Run: headless pygame with SDL's dummy video driver; simulated clock (each Clock.tick advances the game by its frame time, no real sleeping); random seed 0; keys injected as events and as key.get_pressed() state; no mouse input; restart key SPACE tapped at the start of phases 3 and 4.
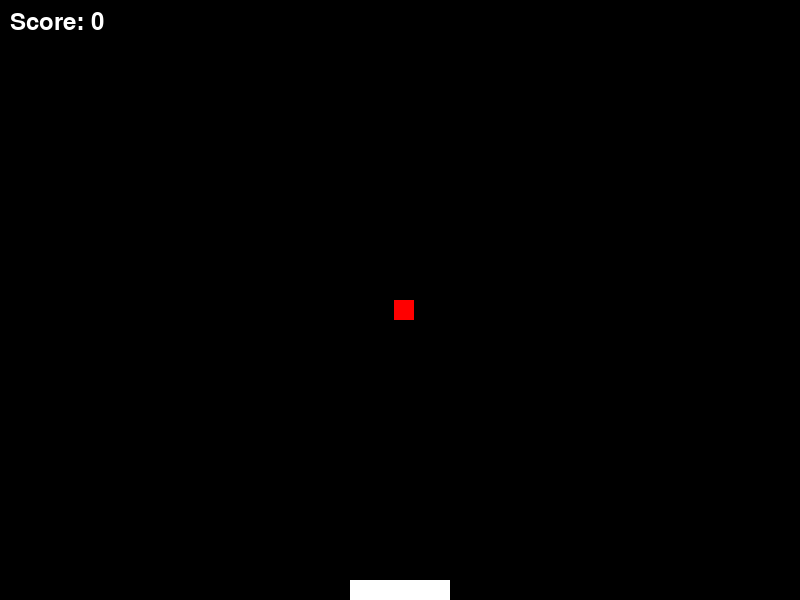
Frame 1 of 4 · flips 1–60 · no input
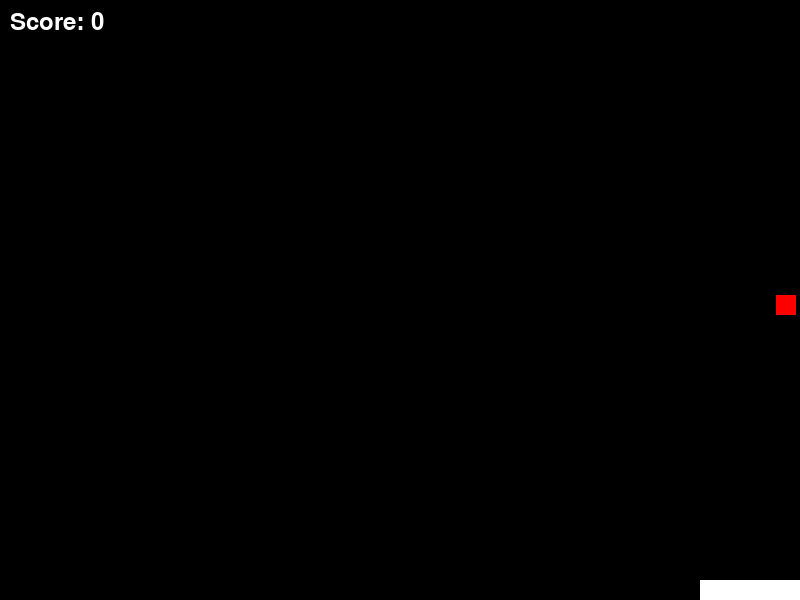
Frame 2 of 4 · flips 61–180 · tapped SPACE, RETURN · held RIGHT (→), D
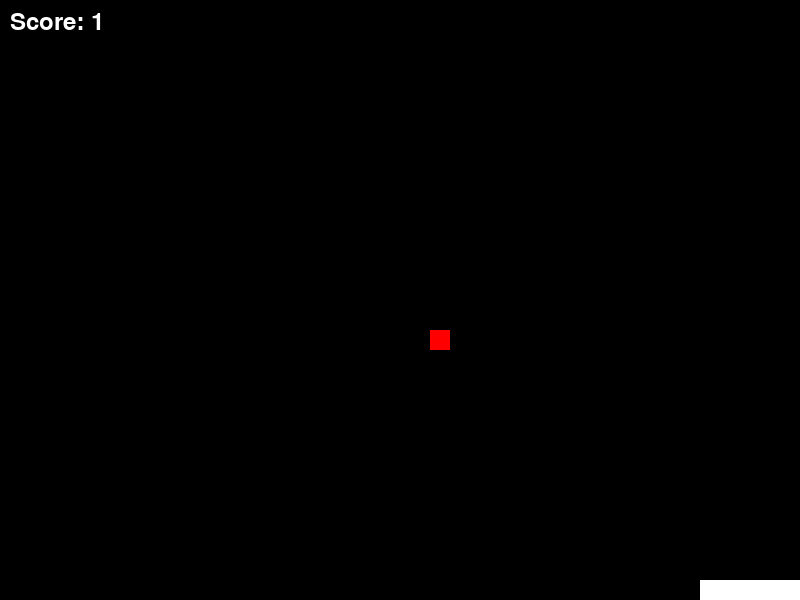
Frame 3 of 4 · flips 181–300 · tapped SPACE · held DOWN (↓), S
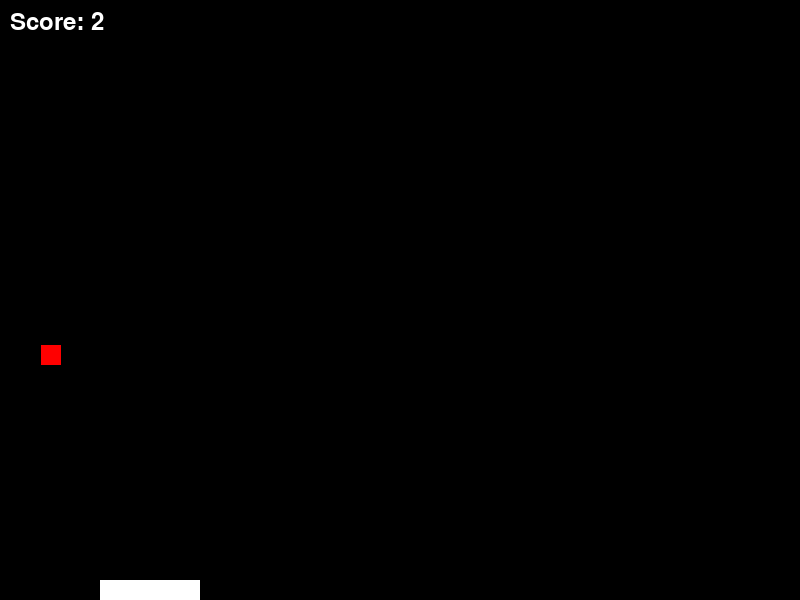
Frame 4 of 4 · flips 301–420 · tapped SPACE · held LEFT (←), A, UP (↑), W

The pygame program that drew these frames:


import pygame
import sys
import random

# initialize constants
SCREEN_WIDTH = 800
SCREEN_HEIGHT = 600
CATCHER_WIDTH = 100
CATCHER_HEIGHT = 20
BALL_DIAMETER = 20
BALL_RADIUS = BALL_DIAMETER // 2

pygame.init()


class Catcher(pygame.sprite.Sprite):
    def __init__(self):
        super().__init__()
        self.image = pygame.Surface((CATCHER_WIDTH, CATCHER_HEIGHT))
        self.image.fill((255, 255, 255))  # White catcher
        self.rect = self.image.get_rect(center=(SCREEN_WIDTH // 2, SCREEN_HEIGHT - CATCHER_HEIGHT // 2))

    def update(self, x):
        self.rect.x = x
        self.rect.clamp_ip(pygame.Rect(0, 0, SCREEN_WIDTH, SCREEN_HEIGHT))  # Prevents moving beyond screen


class Ball(pygame.sprite.Sprite):
    def __init__(self, x):
        super().__init__()
        self.image = pygame.Surface((BALL_DIAMETER, BALL_DIAMETER))
        self.image.fill((255, 0, 0))  # Red ball
        self.rect = self.image.get_rect(center=(x, BALL_RADIUS))
        self.speed = 5

    def update(self):
        self.rect.y += self.speed






class Game:
    def __init__(self):
        self.screen = pygame.display.set_mode((SCREEN_WIDTH, SCREEN_HEIGHT))
        self.clock = pygame.time.Clock()
        self.font = pygame.font.SysFont(None, 36)
        self.reset_game()
        self.running = True

    def reset_game(self):
        self.game_over = False
        self.lives = 3
        self.score = 0
        self.catcher = Catcher()
        self.balls = [Ball(random.randint(BALL_RADIUS, SCREEN_WIDTH - BALL_RADIUS))]
        self.all_sprites = pygame.sprite.Group(self.balls + [self.catcher])

    def run(self, event):
        while not self.game_over and self.running:
            for event in pygame.event.get():
                if event.type == pygame.QUIT:
                    self.running = False
                elif event.type == pygame.KEYDOWN:
                    if event.key == pygame.K_SPACE and self.game_over:
                        self.reset_game()

            keys = pygame.key.get_pressed()
            if keys[pygame.K_LEFT]:
                self.catcher.update(self.catcher.rect.x - 5)
            if keys[pygame.K_RIGHT]:
                self.catcher.update(self.catcher.rect.x + 5)

            for ball in self.balls:
                ball.update()
                if ball.rect.top > SCREEN_HEIGHT:
                    self.balls.remove(ball)
                    self.lives -= 1
                    if self.lives <= 0:
                        self.game_over = True
                    else:
                        self.balls.append(Ball(random.randint(BALL_RADIUS, SCREEN_WIDTH - BALL_RADIUS)))
                elif pygame.sprite.collide_rect(self.catcher, ball):
                    self.balls.remove(ball)
                    self.score += 1
                    self.balls.append(Ball(random.randint(BALL_RADIUS, SCREEN_WIDTH - BALL_RADIUS)))

            self.all_sprites = pygame.sprite.Group(self.balls + [self.catcher])

            self.screen.fill((0, 0, 0))  # Black background
            self.all_sprites.draw(self.screen)
            self.display_score()

            if self.game_over:
                self.display_game_over()

            pygame.display.flip()
            self.clock.tick(60)

        return self.running

    def display_score(self):
        score_text = self.font.render(f'Score: {self.score}', True, (255, 255, 255))
        self.screen.blit(score_text, (10, 10))

    def display_game_over(self):
        game_over_text = self.font.render('Game Over!', True, (255, 255, 255))
        self.screen.blit(game_over_text, (SCREEN_WIDTH // 2 - game_over_text.get_width() // 2, SCREEN_HEIGHT // 2 - game_over_text.get_height() // 2))
        restart_text = self.font.render('Press SPACE to restart', True, (255, 255, 255))
        self.screen.blit(restart_text, (SCREEN_WIDTH // 2 - restart_text.get_width() // 2, SCREEN_HEIGHT // 2 + game_over_text.get_height()))

if __name__ == "__main__":
    game_instance = Game()
    game_instance.run(None)
    pygame.quit()
